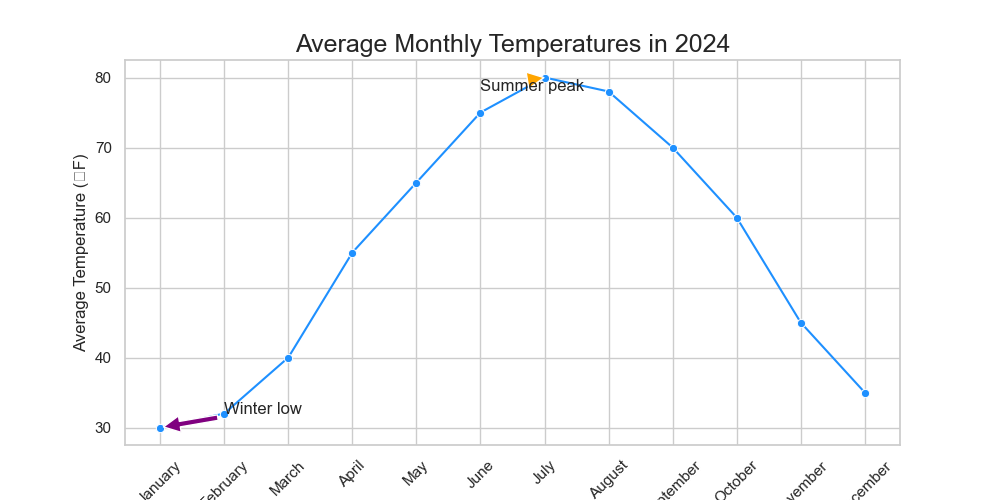

The data file committed next to this chart (first rows):
Month, Average_Temperature
January, 30
February, 32
March, 40
April, 55
May, 65
June, 75
July, 80
August, 78
September, 70
October, 60
November, 45
December, 35
